Dataset: Dataset (GitHub, jhonesis/Dataset-satellite-fire). Classes: satellite imagery with fire, satellite imagery without fire.

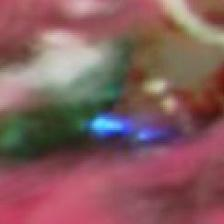
Label: satellite imagery with fire

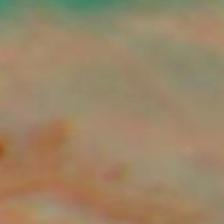
Label: satellite imagery without fire

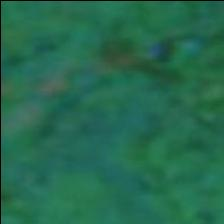
Label: satellite imagery without fire

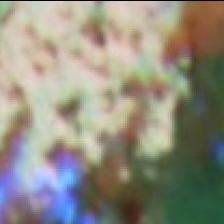
Label: satellite imagery with fire

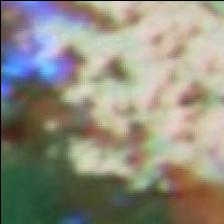
Label: satellite imagery with fire

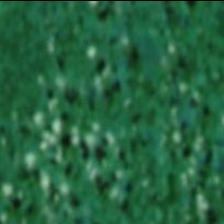
Label: satellite imagery without fire
